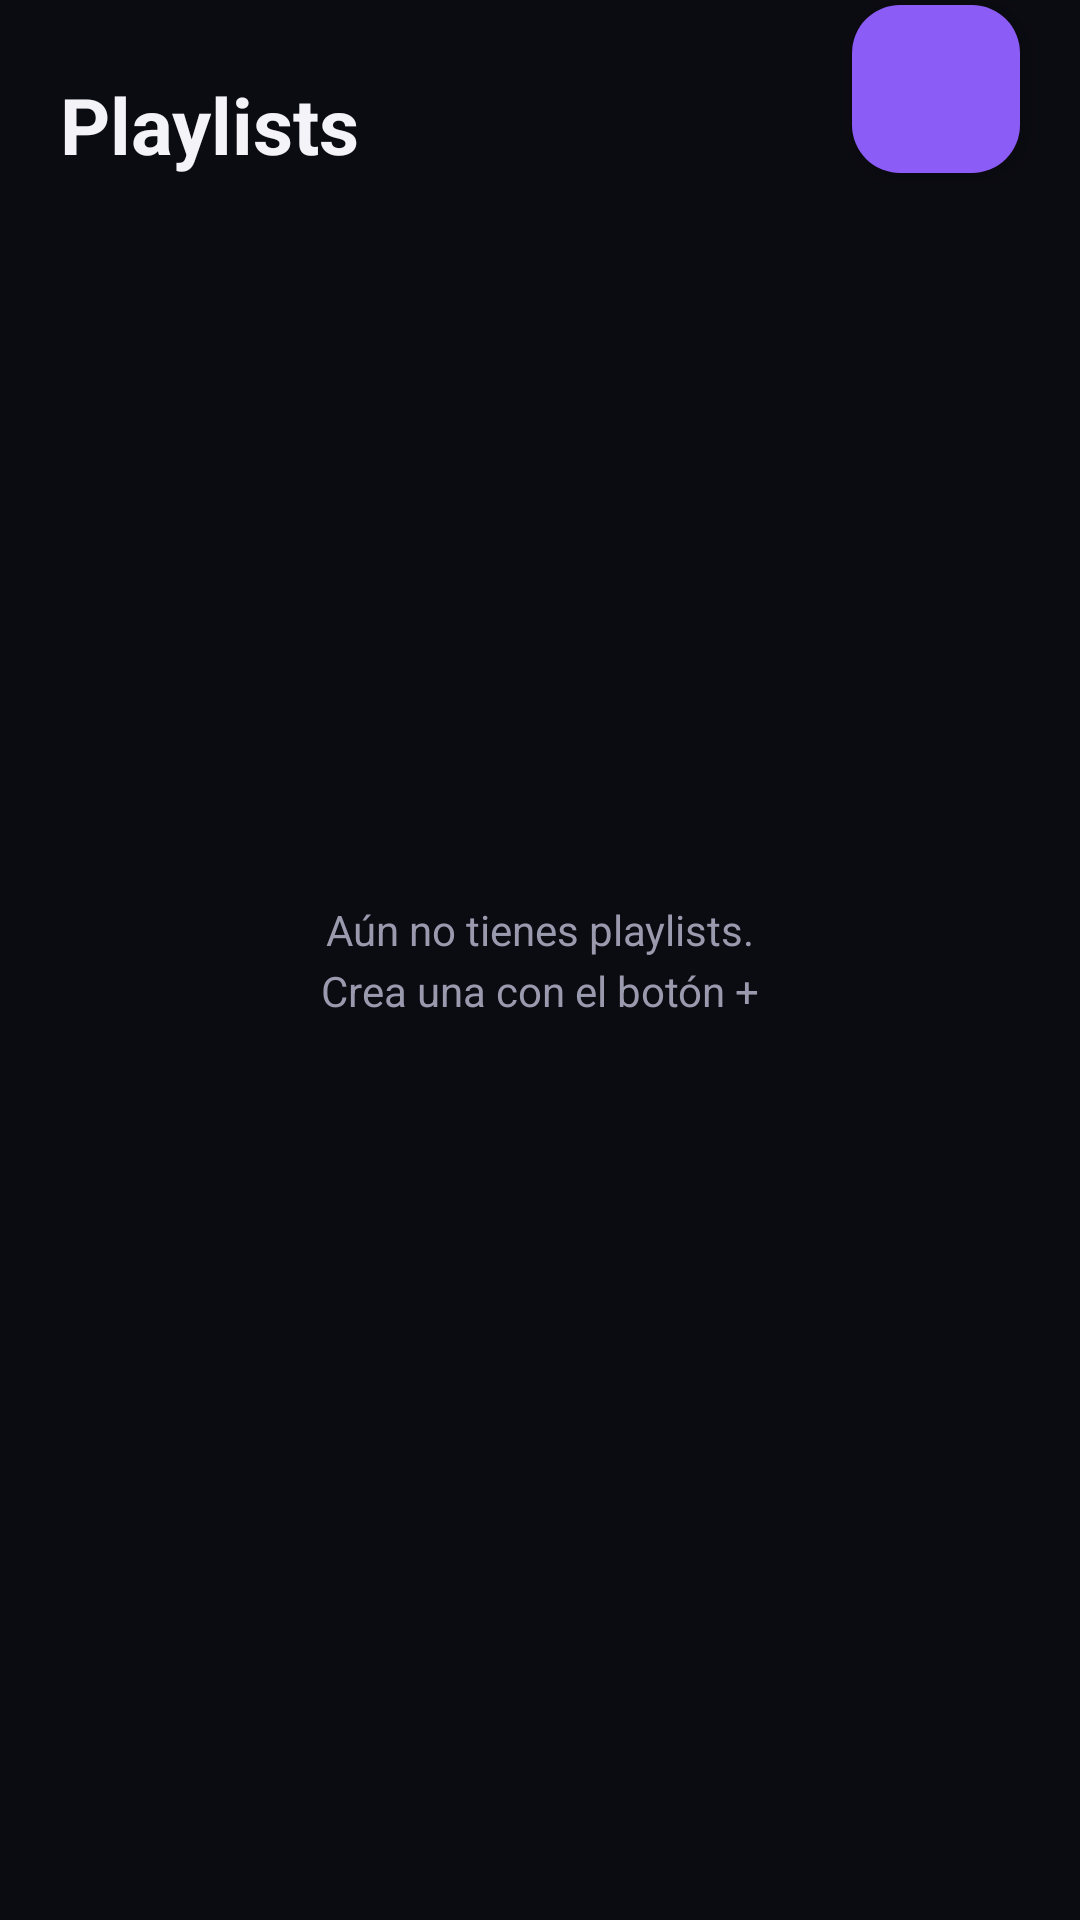

Android layout source for this screen:
<!-- AndroidManifest.xml: application theme Theme.Sonora -->
<!-- res/layout/fragment_playlists.xml -->
<?xml version="1.0" encoding="utf-8"?>
<androidx.constraintlayout.widget.ConstraintLayout
    xmlns:android="http://schemas.android.com/apk/res/android"
    xmlns:app="http://schemas.android.com/apk/res-auto"
    android:layout_width="match_parent"
    android:layout_height="match_parent"
    android:background="@color/fondo">

    <TextView
        android:id="@+id/titulo"
        android:layout_width="wrap_content"
        android:layout_height="wrap_content"
        android:text="Playlists"
        android:textColor="@color/texto"
        android:textSize="26sp"
        android:textStyle="bold"
        android:layout_marginStart="20dp"
        android:layout_marginTop="24dp"
        app:layout_constraintStart_toStartOf="parent"
        app:layout_constraintTop_toTopOf="parent" />

    <com.google.android.material.floatingactionbutton.FloatingActionButton
        android:id="@+id/botonCrear"
        android:layout_width="wrap_content"
        android:layout_height="wrap_content"
        android:layout_marginEnd="20dp"
        android:src="@drawable/ic_add"
        android:contentDescription="Crear playlist"
        app:backgroundTint="@color/primario"
        app:tint="@color/texto"
        app:layout_constraintTop_toTopOf="parent"
        app:layout_constraintBottom_toBottomOf="@id/titulo"
        app:layout_constraintEnd_toEndOf="parent" />

    <androidx.recyclerview.widget.RecyclerView
        android:id="@+id/lista"
        android:layout_width="0dp"
        android:layout_height="0dp"
        android:clipToPadding="false"
        android:padding="12dp"
        app:layout_constraintTop_toBottomOf="@id/titulo"
        app:layout_constraintBottom_toBottomOf="parent"
        app:layout_constraintStart_toStartOf="parent"
        app:layout_constraintEnd_toEndOf="parent" />

    <TextView
        android:id="@+id/textoVacio"
        android:layout_width="wrap_content"
        android:layout_height="wrap_content"
        android:text="@string/playlists_vacia"
        android:textColor="@color/texto_suave"
        android:textAlignment="center"
        android:lineSpacingExtra="4dp"
        app:layout_constraintTop_toTopOf="parent"
        app:layout_constraintBottom_toBottomOf="parent"
        app:layout_constraintStart_toStartOf="parent"
        app:layout_constraintEnd_toEndOf="parent" />

</androidx.constraintlayout.widget.ConstraintLayout>
<!-- resources referenced by this layout -->
<resources>
  <color name="fondo">#0B0B12</color>
  <color name="primario">#8B5CF6</color>
  <color name="texto">#F4F4F8</color>
  <color name="texto_suave">#9A9AAE</color>
  <string name="playlists_vacia">Aún no tienes playlists.\nCrea una con el botón +</string>
  <style name="Theme.Sonora" parent="Theme.Material3.Dark.NoActionBar">
          <item name="colorPrimary">@color/primario</item>
          <item name="colorOnPrimary">@color/texto</item>
          <item name="colorSecondary">@color/acento</item>
          <item name="android:colorBackground">@color/fondo</item>
          <item name="colorSurface">@color/superficie</item>
          <item name="colorOnSurface">@color/texto</item>
          <item name="android:statusBarColor">@color/fondo</item>
          <item name="android:navigationBarColor">@color/fondo</item>
      </style>
  <color name="acento">#22D3EE</color>
  <color name="superficie">#16161F</color>
</resources>
